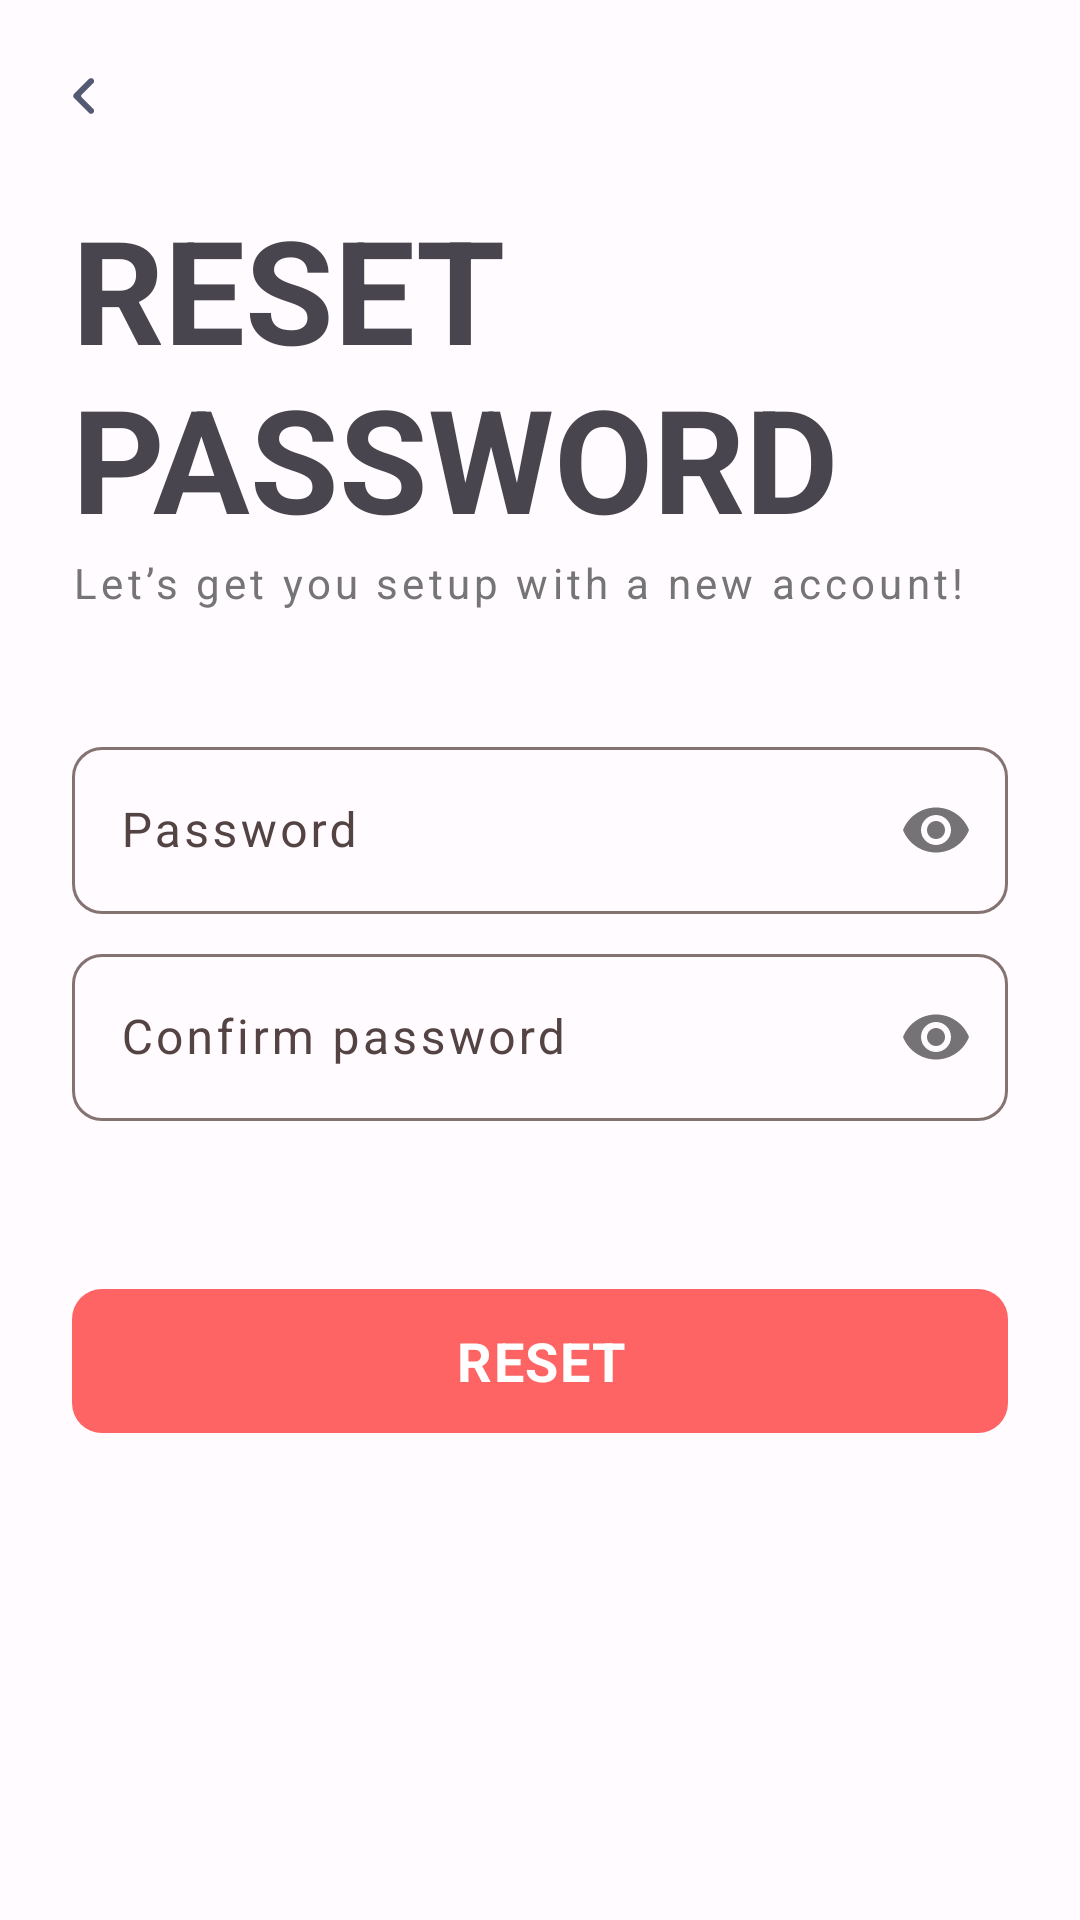

This screen was rendered from an Android layout file. Write that file and the resources it references.
<!-- AndroidManifest.xml: application theme Theme.OnePass -->
<!-- res/layout/reset_password_fragment.xml -->
<?xml version="1.0" encoding="utf-8"?>
<androidx.constraintlayout.widget.ConstraintLayout
    xmlns:android="http://schemas.android.com/apk/res/android"
    xmlns:app="http://schemas.android.com/apk/res-auto"
    xmlns:tools="http://schemas.android.com/tools"
    android:layout_width="match_parent"
    android:layout_height="match_parent"
    android:animateLayoutChanges="true" >

    <ScrollView
        android:layout_width="0dp"
        android:layout_height="0dp"
        app:layout_constraintEnd_toEndOf="parent"
        app:layout_constraintTop_toTopOf="parent"
        app:layout_constraintStart_toStartOf="parent"
        app:layout_constraintBottom_toBottomOf="parent" >

        <androidx.constraintlayout.widget.ConstraintLayout
            android:layout_width="match_parent"
            android:layout_height="wrap_content"
            android:animateLayoutChanges="true" >

            <com.google.android.material.appbar.MaterialToolbar
                android:id="@+id/toolbar"
                android:layout_width="0dp"
                android:layout_height="wrap_content"
                app:layout_constraintEnd_toEndOf="parent"
                app:layout_constraintStart_toStartOf="parent"
                app:layout_constraintTop_toTopOf="parent"
                app:navigationIcon="@drawable/ic_symbol_left"/>

            <TextView
                android:id="@+id/welcomeTitle"
                android:layout_width="0dp"
                android:layout_height="wrap_content"
                android:text="@string/reset_password"
                android:textSize="48sp"
                android:textStyle="bold"
                app:layout_constraintEnd_toEndOf="@id/guidelineEnd"
                app:layout_constraintStart_toStartOf="@id/guidelineStart"
                app:layout_constraintTop_toBottomOf="@+id/toolbar"
                app:layout_constraintVertical_chainStyle="packed" />

            <TextView
                android:id="@+id/welcomeMessage"
                android:layout_width="0dp"
                android:layout_height="wrap_content"
                android:letterSpacing="0.1"
                android:lineSpacingMultiplier="1.3"
                android:text="@string/reset_password_guide"
                android:textColor="@color/secondary_text"
                android:textSize="14sp"
                app:layout_constraintEnd_toEndOf="@id/guidelineEnd"
                app:layout_constraintStart_toStartOf="@id/guidelineStart"
                app:layout_constraintTop_toBottomOf="@+id/welcomeTitle" />

            <com.google.android.material.textfield.TextInputLayout
                android:id="@+id/passwordInput"
                style="@style/InputOutline"
                android:layout_width="0dp"
                android:layout_height="wrap_content"
                android:layout_marginTop="40dp"
                android:hint="@string/password"
                android:letterSpacing="0.07"
                app:layout_constraintEnd_toEndOf="@id/guidelineEnd"
                app:layout_constraintStart_toStartOf="@id/guidelineStart"
                app:layout_constraintTop_toBottomOf="@+id/welcomeMessage"
                app:passwordToggleEnabled="true">

                <com.google.android.material.textfield.TextInputEditText
                    android:layout_width="match_parent"
                    android:layout_height="wrap_content"
                    android:inputType="textPassword"
                    android:letterSpacing="0.07"
                    android:singleLine="true"
                    tools:text="123456"/>

            </com.google.android.material.textfield.TextInputLayout>

            <com.google.android.material.textfield.TextInputLayout
                android:id="@+id/confirmPasswordInput"
                style="@style/InputOutline"
                android:layout_width="0dp"
                android:layout_height="wrap_content"
                android:layout_marginTop="8dp"
                android:hint="@string/confirm_password"
                android:letterSpacing="0.07"
                app:layout_constraintEnd_toEndOf="@id/guidelineEnd"
                app:layout_constraintStart_toStartOf="@id/guidelineStart"
                app:layout_constraintTop_toBottomOf="@+id/passwordInput"
                app:passwordToggleEnabled="true">

                <com.google.android.material.textfield.TextInputEditText
                    android:layout_width="match_parent"
                    android:layout_height="wrap_content"
                    android:inputType="textPassword"
                    android:letterSpacing="0.07"
                    android:singleLine="true"
                    tools:text="123456"/>

            </com.google.android.material.textfield.TextInputLayout>

            <com.google.android.material.button.MaterialButton
                android:id="@+id/resetAction"
                style="@style/ColoredButtonAppearance"
                android:layout_width="0dp"
                android:layout_height="48dp"
                android:layout_marginTop="56dp"
                android:layout_marginBottom="24dp"
                android:text="@string/reset"
                android:textStyle="bold"
                android:textSize="18sp"
                app:layout_constraintBottom_toBottomOf="parent"
                app:layout_constraintEnd_toEndOf="@id/guidelineEnd"
                app:layout_constraintStart_toStartOf="@id/guidelineStart"
                app:layout_constraintTop_toBottomOf="@+id/confirmPasswordInput" />

            <androidx.constraintlayout.widget.Guideline
                android:id="@+id/guidelineStart"
                android:layout_width="wrap_content"
                android:layout_height="wrap_content"
                android:orientation="vertical"
                app:layout_constraintGuide_begin="24dp" />

            <androidx.constraintlayout.widget.Guideline
                android:id="@+id/guidelineEnd"
                android:layout_width="wrap_content"
                android:layout_height="wrap_content"
                android:orientation="vertical"
                app:layout_constraintGuide_end="24dp" />

        </androidx.constraintlayout.widget.ConstraintLayout>

    </ScrollView>

</androidx.constraintlayout.widget.ConstraintLayout>
<!-- resources referenced by this layout -->
<resources>
  <color name="secondary_text">#757575</color>
  <!-- drawable ic_symbol_left (drawable) -->
  <vector xmlns:android="http://schemas.android.com/apk/res/android"
      android:width="24dp"
      android:height="24dp"
      android:viewportWidth="24"
      android:viewportHeight="24">
    <path
        android:pathData="M11.182,11.646C10.986,11.842 10.986,12.158 11.182,12.354L15.071,16.243C15.462,16.633 15.462,17.267 15.071,17.657C14.681,18.048 14.047,18.048 13.657,17.657L8.707,12.707C8.317,12.317 8.317,11.683 8.707,11.293L13.657,6.343C14.047,5.953 14.681,5.953 15.071,6.343C15.462,6.733 15.462,7.367 15.071,7.757L11.182,11.646Z"
        android:fillColor="#545974"/>
  </vector>
  <string name="confirm_password">Confirm password</string>
  <string name="password">Password</string>
  <string name="reset">RESET</string>
  <string name="reset_password">RESET PASSWORD</string>
  <string name="reset_password_guide">Let’s get you setup with a new account!</string>
  <style name="ColoredButtonAppearance" parent="Widget.Material3.Button">
          <item name="android:textColor">@color/white</item>
          <item name="android:textSize">16sp</item>
          <item name="android:textAllCaps">false</item>
          <item name="android:insetTop">0dp</item>
          <item name="android:insetBottom">0dp</item>
          <item name="android:textAppearance">?attr/textAppearanceBody1</item>
          <item name="shapeAppearanceOverlay">@style/ShapeAppearance.Rounded.Corners</item>
      </style>
  <style name="InputOutline" parent="Widget.Material3.TextInputLayout.OutlinedBox">
          <item name="android:textAppearance">?attr/textAppearanceHeadline2</item>
          <item name="shapeAppearanceOverlay">@style/ShapeAppearance.Rounded.Corners</item>
      </style>
  <color name="white">#FFFFFFFF</color>
  <style name="ShapeAppearance.Rounded.Corners" parent="ShapeAppearance.Material3.SmallComponent">
          <item name="cornerFamily">rounded</item>
          <item name="cornerSize">10dp</item>
      </style>
  <color name="md_theme_light_primary">#FF6464</color>
  <color name="md_theme_light_onPrimary">#FFFFFF</color>
  <color name="md_theme_light_primaryContainer">#FFDAD8</color>
  <color name="md_theme_light_onPrimaryContainer">#410006</color>
  <color name="md_theme_light_secondary">#775654</color>
  <color name="md_theme_light_onSecondary">#FFFFFF</color>
  <color name="md_theme_light_secondaryContainer">#FFDAD8</color>
  <color name="md_theme_light_onSecondaryContainer">#2C1514</color>
  <color name="md_theme_light_tertiary">#735A2E</color>
  <color name="md_theme_light_onTertiary">#FFFFFF</color>
  <color name="md_theme_light_tertiaryContainer">#FFDEA9</color>
  <color name="md_theme_light_onTertiaryContainer">#271900</color>
  <color name="md_theme_light_error">#BA1A1A</color>
  <color name="md_theme_light_errorContainer">#FFDAD6</color>
  <color name="md_theme_light_onError">#FFFFFF</color>
  <color name="md_theme_light_onErrorContainer">#410002</color>
  <color name="md_theme_light_background">#FFFBFF</color>
  <color name="md_theme_light_onBackground">#201A1A</color>
  <color name="md_theme_light_surface">#FFFBFF</color>
  <color name="md_theme_light_onSurface">#201A1A</color>
  <color name="md_theme_light_surfaceVariant">#F4DDDC</color>
  <color name="md_theme_light_onSurfaceVariant">#534342</color>
  <color name="md_theme_light_outline">#857372</color>
  <color name="md_theme_light_inverseOnSurface">#FBEEEC</color>
  <color name="md_theme_light_inverseSurface">#362F2E</color>
  <color name="md_theme_light_surfaceTint">#FF6464</color>
  <color name="md_theme_light_inversePrimary">#FFB3AF</color>
</resources>
